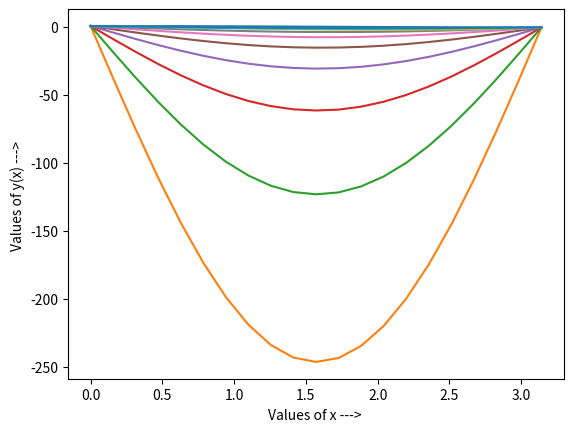

Source code (Python):
#Q. y'' - (y')^2 - y^2 + y + 1 = 0, y(0) = 0.5, y(pi) = -0.5, h = pi/2,pi/10,pi/20
# Quasi Linearisation Technique

# Error -> This is showing erratic behaviour for different value of h
# here we took the intial value acc to y = -1/2 + pi*x
# Solution -> if we change the initial value assumption to y = cos(pi*x)/2
# then it converges for all values of h


import math
import numpy as np
import matplotlib.pyplot as plt


# Thomas Algo for Block Tridiagonal System
def blockTDMA(a, b, c, d):
    
    n = len(b)
    
    """
    Solution of a linear system of algebraic equations with a
        Block-tri-diagonal matrix of coefficients using the Block-Thomas-algorithm.

    Arguments:
        a(array of 2*2 matrix): an array containing lower diagonal
        b(array of 2*2 matrix): an array containing main diagonal 
        c(array of 2*2 matrix): an array containing lower diagonal
        d(array of 2*2 matrix): right hand side of the system
    Returns:
        x(array of 2*1 matrix): solution array of the system
    """
    
    # elimination
    C_upd = []
    C_upd.append(np.matmul(np.linalg.inv(b[0]), c[0]))
    for i in range(1,n-1):
        C_upd.append(np.matmul(np.linalg.inv(b[i] - np.matmul(a[i],C_upd[i-1])), c[i]))
    
    D_upd = []
    D_upd.append(np.matmul(np.linalg.inv(b[0]), d[0]))
    for i in range(1,n):
        D_upd.append(np.matmul(np.linalg.inv(b[i] - np.matmul(a[i],C_upd[i-1])), d[i]-np.matmul(a[i], D_upd[i-1])))
    
    # back_substitution
    x = []
    x.append(np.array(D_upd[n-1]))
    for i in range(n-2,-1,-1):
        x.insert(0, np.array(D_upd[i] - np.matmul(C_upd[i], x[0])))

    #print(x)
    return x


# Thomas Algorithm for tridiagonal system of equations
def thomas (a, b, c, d):
    
    n = len(b)
    arr = np.zeros(n)
    
    """
    Solution of a linear system of algebraic equations with a
        tri-diagonal matrix of coefficients using the Thomas-algorithm.

    Arguments:
        a(array): an array containing lower diagonal (a[0] is not used)
        b(array): an array containing main diagonal 
        c(array): an array containing lower diagonal (c[-1] is not used)
        d(array): right hand side of the system
    Returns:
        x(array): solution array of the system
    """
    
    # elimination
    for k in range(1,n):
        val  = a[k]/b[k-1]
        b[k] = b[k] - c[k-1]*val
        d[k] = d[k] - d[k-1]*val
        
    # back_substitution
    val = d[n-1]/b[n-1]
    arr[n-1] = val
    for k in range(n-2,-1,-1):
        val = (d[k]-c[k]*val)/b[k]
        arr[k] = val
    
    return arr


def showResult(res,st,h):
    x = []
    for i in range(len(res)):
        x.append(st+i*h)
        print("x = ",'%6.3f'%(st+i*h)," -> ",'%12.8f'%(res[i]))
    print()

    # Plotting the function
    plt.plot(x, res)
    plt.ylabel( 'Values of y(x) ---> ' )
    plt.xlabel( 'Values of x ---> ' )
    plt.show()



def quasiLinearisation(Y, h, N):
    
    # set the a,b,c and d array(s)
    a = np.zeros(N-1)
    for i in range(1,N):
        a[i-1] = (1/(h*h))+((Y[i+1]-Y[i-1])/(2*h*h))
    
    b = np.zeros(N-1)
    for i in range(1,N):
        b[i-1] = (-2/(h*h))-(2*Y[i])+1
    
    c = np.zeros(N-1)
    for i in range(1,N):
        c[i-1] = (1/(h*h))-((Y[i+1]-Y[i-1])/(2*h*h))
    
    # set di values according to the question
    d = np.zeros(N-1)
    for i in range(1,N):
        d[i-1] = -(Y[i]*Y[i])-(((Y[i+1]-Y[i-1])/(2*h))**2)-1
        
    # set boundary values
    Y0 = 0.5
    Yn = -0.5
    a0 = a[0]
    cn_1 = c[-1]
    
    # update the first and last value in d array
    d[0] = d[0] - Y0*a0
    d[-1] = d[-1] - Yn*cn_1
    
    updValues = thomas(a, b, c, d)
    
    error = 0.0
    for i in range(1,N):
        if(error < abs(updValues[i-1] - Y[i])):
            error = abs(updValues[i-1] - Y[i])
    print("error = ",error)


    for i in range(1,N):
        Y[i] = updValues[i-1]

    return error
    


# error will tell the max error at (k+1)th iteration
error = 10000000000.0

# epsilon is the admissible error
epsilon = 0.00000001

# iteration_num keeps count of total iterations
iteration_num = 0

# h = grid size
h = math.pi/20

# st -> start point, en -> end point
st = 0
en = math.pi

# N = number of x-axis points
N = (int)((en - st)/h)


Y = []
# initial values for Y is set as per intial guess:
'''
# this initial assumption leads to erratic behaviour
# y = -x/pi + 0.5
for i in range(N+1):
    Y.append(0.5 - (st + i*h)/math.pi)
'''
# this is a more stable assumption and leads to stability
# y = cos(x)/2
for i in range(N+1):
    Y.append((math.cos(st + i*h))/2)

print("Initial Guess:")
print("y at -> ")
showResult(Y,st,h)


# call quasiLinearisation until error is within bound
while(error > epsilon and iteration_num < 10):
    iteration_num += 1
    print("Iteration: ",iteration_num)
    error = quasiLinearisation(Y, h, N)
    print("y at -> ")
    showResult(Y,st,h)

